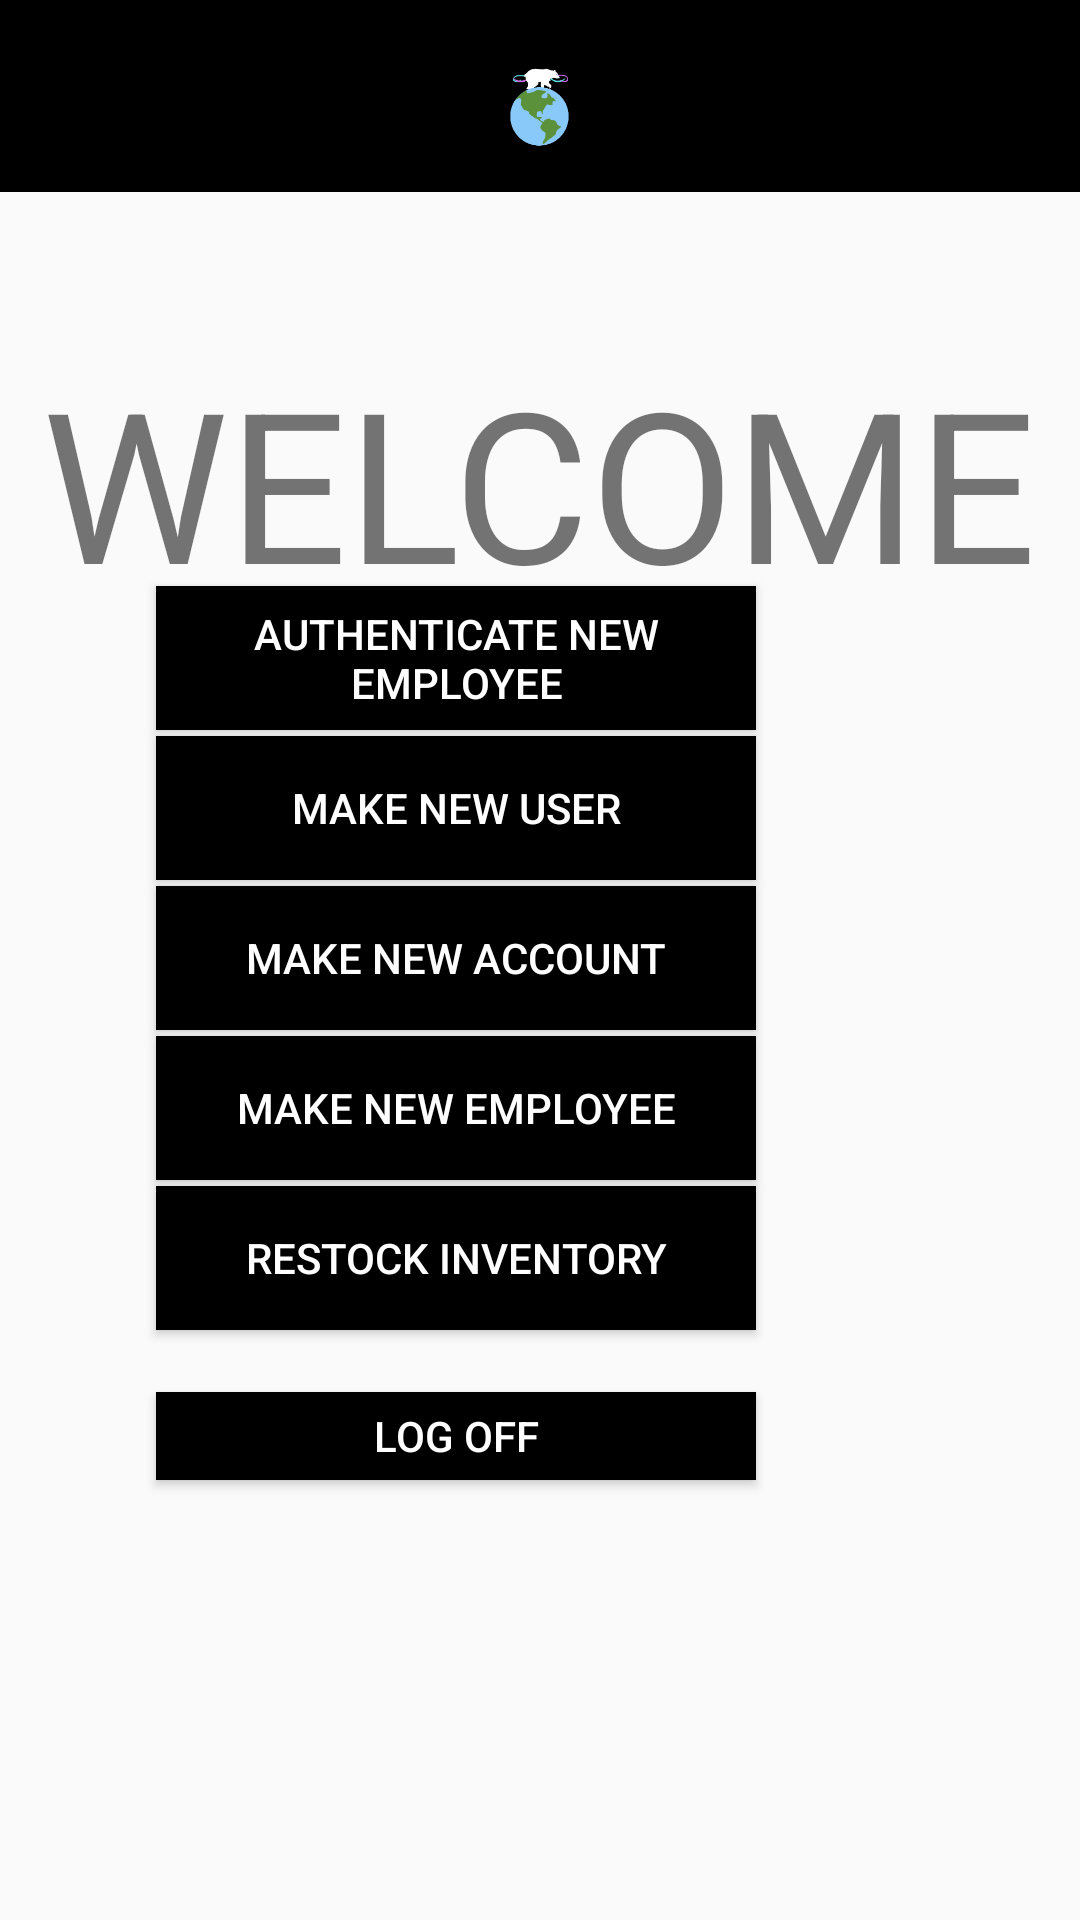

The Android layout XML behind this screen, and the referenced resources:
<!-- AndroidManifest.xml: application theme AppTheme -->
<!-- res/layout/activity_employee_screen.xml -->
<?xml version="1.0" encoding="utf-8"?>
<LinearLayout xmlns:android="http://schemas.android.com/apk/res/android"
    xmlns:app="http://schemas.android.com/apk/res-auto"
    xmlns:tools="http://schemas.android.com/tools"
    android:layout_width="match_parent"
    android:layout_height="match_parent"
    android:orientation="vertical"

    >

    <RelativeLayout
        android:layout_width="match_parent"
        android:layout_height="match_parent"
        android:layout_weight="0.9"
        android:background="@color/black">


        <ImageView
            android:id="@+id/imageView4"
            android:layout_width="99dp"
            android:layout_height="101dp"
            android:layout_alignParentBottom="true"
            android:layout_centerHorizontal="true"
            android:layout_marginLeft="152dp"
            android:layout_marginBottom="-26dp"
            android:adjustViewBounds="true"
            app:srcCompat="@drawable/logo2" />


    </RelativeLayout>

    <RelativeLayout
        android:layout_width="match_parent"
        android:layout_height="match_parent"
        android:layout_weight="0.1">

        <TextView
            android:layout_width="wrap_content"
            android:layout_height="wrap_content"
            android:layout_centerHorizontal="true"
            android:layout_marginTop="50dp"
            android:text="WELCOME"
            android:textSize="70dp" />


        <Button
            android:id="@+id/user"
            android:layout_width="wrap_content"
            android:layout_height="wrap_content"
            android:layout_alignParentEnd="true"
            android:layout_alignParentBottom="true"
            android:layout_marginTop="250dp"
            android:layout_marginEnd="108dp"
            android:layout_marginBottom="347dp"
            android:width="200dp"
            android:background="@color/black"
            android:text="Make new User"
            android:textColor="@color/white" />

        <Button
            android:id="@+id/auth"
            android:layout_width="wrap_content"
            android:layout_height="wrap_content"
            android:layout_alignParentEnd="true"
            android:layout_alignParentBottom="true"
            android:layout_marginTop="200dp"
            android:layout_marginEnd="108dp"
            android:layout_marginBottom="397dp"
            android:width="200dp"
            android:background="@color/black"
            android:text="Authenticate new employee"
            android:textColor="@color/white" />

        <Button
            android:id="@+id/employee"
            android:layout_width="wrap_content"
            android:layout_height="wrap_content"
            android:layout_alignParentEnd="true"
            android:layout_alignParentBottom="true"
            android:layout_marginTop="350dp"
            android:layout_marginEnd="108dp"
            android:layout_marginBottom="247dp"
            android:width="200dp"
            android:background="@color/black"
            android:text="Make new Employee"
            android:textColor="@color/white" />

        <Button
            android:id="@+id/stock"
            android:layout_width="wrap_content"
            android:layout_height="wrap_content"
            android:layout_alignParentEnd="true"
            android:layout_alignParentBottom="true"
            android:layout_marginTop="400dp"
            android:layout_marginEnd="108dp"
            android:layout_marginBottom="197dp"
            android:width="200dp"
            android:background="@color/black"
            android:text="Restock Inventory"
            android:textColor="@color/white" />

        <Button
            android:id="@+id/logOff"
            android:layout_width="wrap_content"
            android:layout_height="wrap_content"
            android:layout_alignParentEnd="true"
            android:layout_alignParentBottom="true"
            android:layout_marginTop="400dp"
            android:layout_marginEnd="108dp"
            android:layout_marginBottom="147dp"
            android:width="200dp"
            android:background="@color/black"
            android:text="Log off"
            android:textColor="@color/white" />

        <Button
            android:id="@+id/account"
            android:layout_width="wrap_content"
            android:layout_height="wrap_content"
            android:layout_alignParentEnd="true"
            android:layout_alignParentBottom="true"
            android:layout_marginTop="300dp"
            android:layout_marginEnd="108dp"
            android:layout_marginBottom="297dp"
            android:width="200dp"
            android:background="@color/black"
            android:text="Make new account"
            android:textColor="@color/white" />

        <TextView
            android:id="@+id/name"
            android:layout_width="wrap_content"
            android:layout_height="wrap_content"
            android:layout_centerHorizontal="true"
            android:layout_marginTop="140dp"
            android:layout_marginRight="144dp"
            android:paddingBottom="10dp"
            android:textSize="25dp" />


    </RelativeLayout>
</LinearLayout>
<!-- resources referenced by this layout -->
<resources>
  <color name="black">#000000</color>
  <color name="white">#ffffff</color>
  <!-- drawable logo2: png bitmap (drawable, 15280 bytes) -->
  <style name="AppTheme" parent="Theme.AppCompat.Light.NoActionBar">
          
          <item name="colorPrimary">@color/colorPrimary</item>
          <item name="colorPrimaryDark">@color/colorPrimaryDark</item>
          <item name="colorAccent">@color/colorAccent</item>
      </style>
  <color name="colorPrimary">#008577</color>
  <color name="colorPrimaryDark">#00574B</color>
  <color name="colorAccent">#D81B60</color>
</resources>
